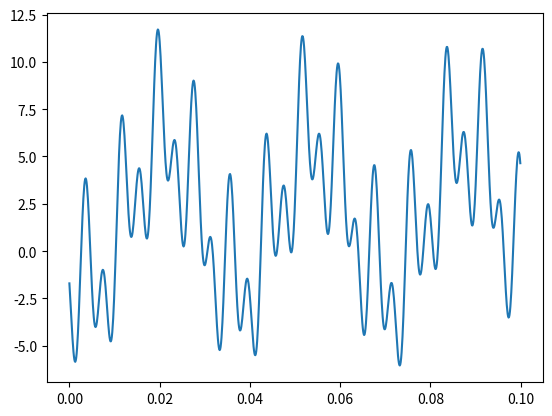

Reproduce this figure in Python.
freq = [0,30,125,250]
A = [2,4,-3,3]
phasors = [0,5/4,0,-1/4]


import matplotlib.pyplot as plt
from math import cos
from math import pi

x = []
y = []


def cosine(amplitude,freq, time, phasor):
    return amplitude*cos(2 * pi * freq * time - phasor*pi)


i = 0
while i < 0.1:
    x.append(i)
    t = 0
    for l in range(4):
        t += cosine(A[l],freq[l],i,phasors[l])
    y.append(t)
    i += 0.0001

print(x,y)
plt.plot(x, y)
plt.show()